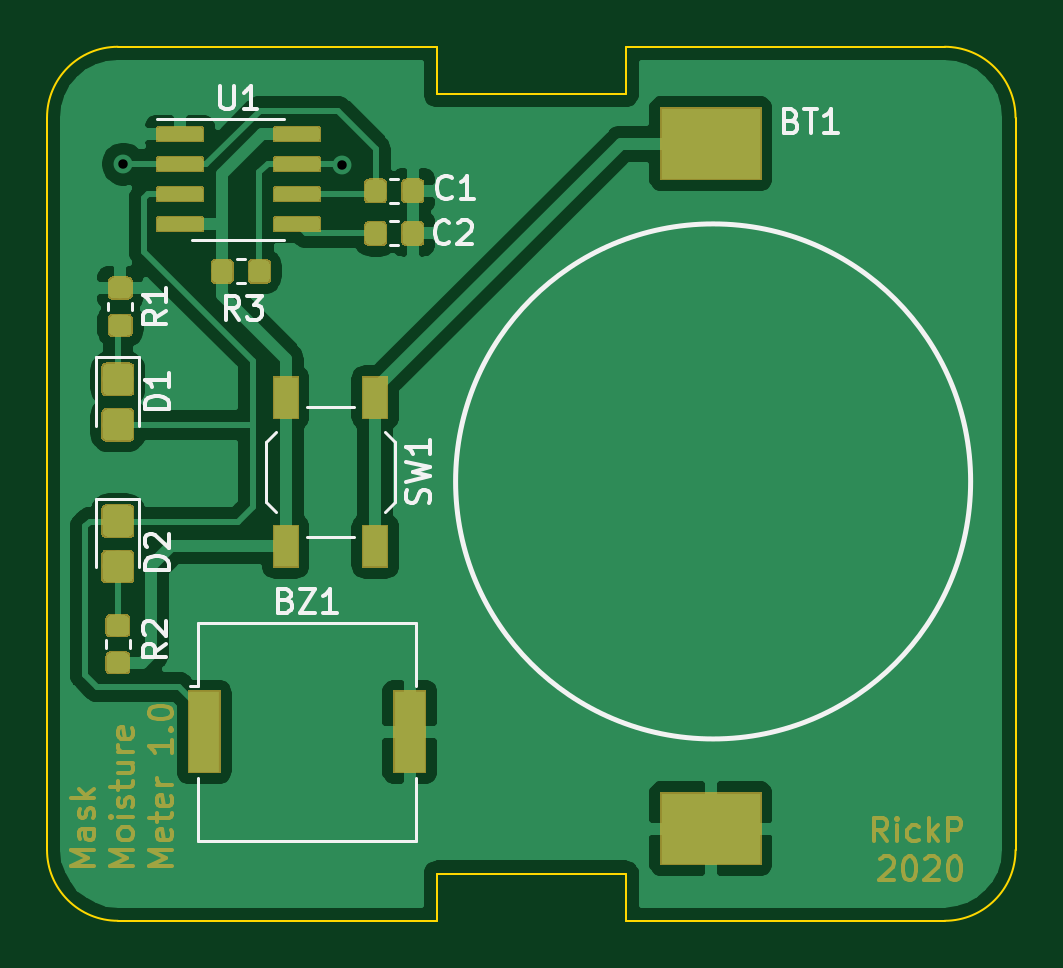
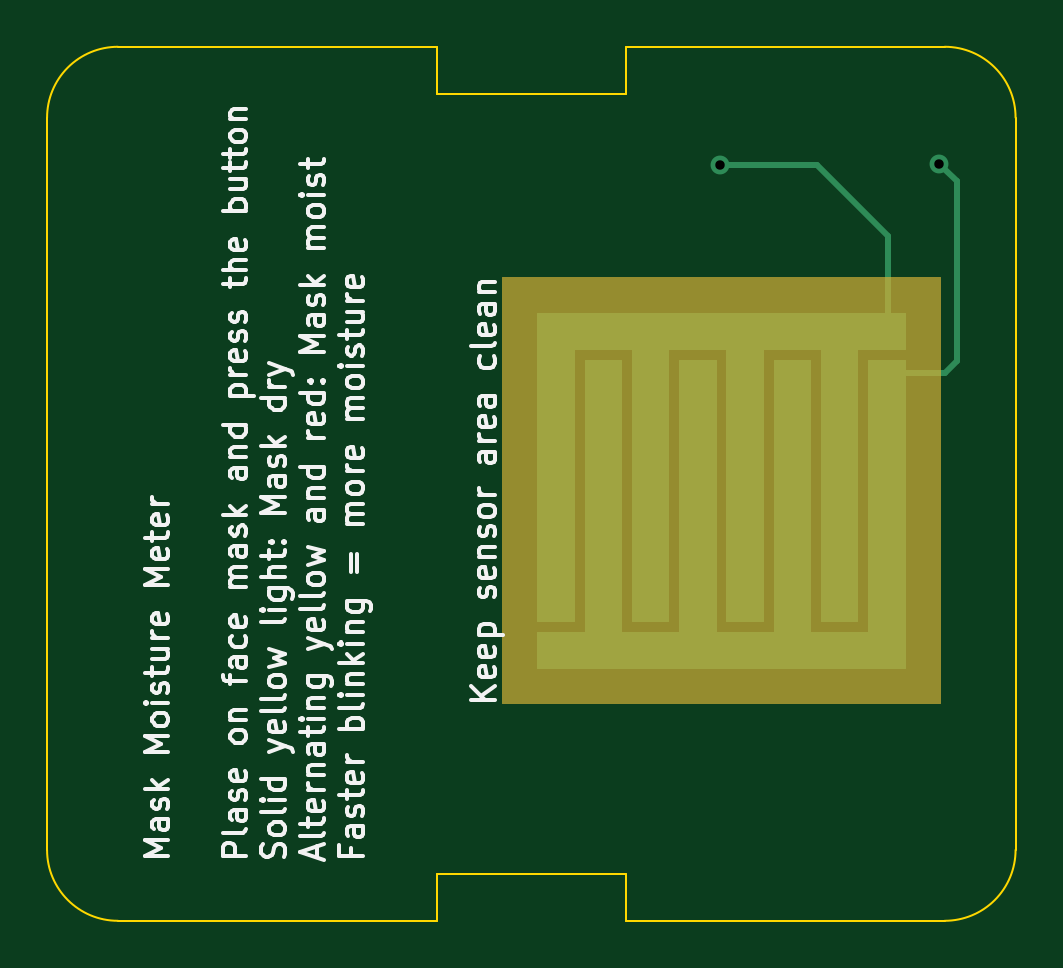
Circuit board: 10 layer files. Board 41.0 x 37.0 mm.
- bottom_copper: maskmeter-B_Cu.gbr (3092 bytes)
- bottom_mask: maskmeter-B_Mask.gbr (1127 bytes)
- paste: maskmeter-B_Paste.gbr (503 bytes)
- bottom_silk: maskmeter-B_SilkS.gbr (42544 bytes)
- outline: maskmeter-Edge_Cuts.gbr (1404 bytes)
- top_copper: maskmeter-F_Cu.gbr (83966 bytes)
- top_mask: maskmeter-F_Mask.gbr (31382 bytes)
- paste: maskmeter-F_Paste.gbr (40481 bytes)
- top_silk: maskmeter-F_SilkS.gbr (9257 bytes)
- drill: maskmeter.drl (299 bytes)

=== bottom_copper: maskmeter-B_Cu.gbr ===
G04 #@! TF.GenerationSoftware,KiCad,Pcbnew,(5.1.4-0-10_14)*
G04 #@! TF.CreationDate,2020-05-18T15:00:38+02:00*
G04 #@! TF.ProjectId,maskmeter,6d61736b-6d65-4746-9572-2e6b69636164,rev?*
G04 #@! TF.SameCoordinates,Original*
G04 #@! TF.FileFunction,Copper,L2,Bot*
G04 #@! TF.FilePolarity,Positive*
%FSLAX46Y46*%
G04 Gerber Fmt 4.6, Leading zero omitted, Abs format (unit mm)*
G04 Created by KiCad (PCBNEW (5.1.4-0-10_14)) date 2020-05-18 15:00:38*
%MOMM*%
%LPD*%
G04 APERTURE LIST*
%ADD10C,0.100000*%
%ADD11R,1.500000X1.500000*%
%ADD12C,0.800000*%
%ADD13C,0.250000*%
G04 APERTURE END LIST*
D10*
G36*
X121200000Y-96800000D02*
G01*
X119200000Y-96800000D01*
X119200000Y-85300000D01*
X117700000Y-85300000D01*
X117700000Y-96800000D01*
X115200000Y-96800000D01*
X115200000Y-85300000D01*
X113700000Y-85300000D01*
X113700000Y-96800000D01*
X111200000Y-96800000D01*
X111200000Y-85300000D01*
X109700000Y-85300000D01*
X109700000Y-96800000D01*
X107200000Y-96800000D01*
X107200000Y-85300000D01*
X105700000Y-85300000D01*
X105700000Y-96800000D01*
X105700000Y-98300000D01*
X121200000Y-98300000D01*
X121200000Y-96800000D01*
G37*
X121200000Y-96800000D02*
X119200000Y-96800000D01*
X119200000Y-85300000D01*
X117700000Y-85300000D01*
X117700000Y-96800000D01*
X115200000Y-96800000D01*
X115200000Y-85300000D01*
X113700000Y-85300000D01*
X113700000Y-96800000D01*
X111200000Y-96800000D01*
X111200000Y-85300000D01*
X109700000Y-85300000D01*
X109700000Y-96800000D01*
X107200000Y-96800000D01*
X107200000Y-85300000D01*
X105700000Y-85300000D01*
X105700000Y-96800000D01*
X105700000Y-98300000D01*
X121200000Y-98300000D01*
X121200000Y-96800000D01*
G36*
X105700000Y-84800000D02*
G01*
X107700000Y-84800000D01*
X107700000Y-96300000D01*
X109200000Y-96300000D01*
X109200000Y-84800000D01*
X111700000Y-84800000D01*
X111700000Y-96300000D01*
X113200000Y-96300000D01*
X113200000Y-84800000D01*
X115700000Y-84800000D01*
X115700000Y-96300000D01*
X117200000Y-96300000D01*
X117200000Y-84800000D01*
X119700000Y-84800000D01*
X119700000Y-96300000D01*
X121200000Y-96300000D01*
X121200000Y-84800000D01*
X121200000Y-83300000D01*
X105700000Y-83300000D01*
X105700000Y-84800000D01*
G37*
X105700000Y-84800000D02*
X107700000Y-84800000D01*
X107700000Y-96300000D01*
X109200000Y-96300000D01*
X109200000Y-84800000D01*
X111700000Y-84800000D01*
X111700000Y-96300000D01*
X113200000Y-96300000D01*
X113200000Y-84800000D01*
X115700000Y-84800000D01*
X115700000Y-96300000D01*
X117200000Y-96300000D01*
X117200000Y-84800000D01*
X119700000Y-84800000D01*
X119700000Y-96300000D01*
X121200000Y-96300000D01*
X121200000Y-84800000D01*
X121200000Y-83300000D01*
X105700000Y-83300000D01*
X105700000Y-84800000D01*
D11*
X106450000Y-86050000D03*
X106450000Y-84050000D03*
D12*
X104235000Y-76965000D03*
X113500000Y-77000000D03*
D13*
X103500000Y-77700000D02*
X104235000Y-76965000D01*
X103500000Y-85300000D02*
X103500000Y-77700000D01*
X104000000Y-85800000D02*
X103500000Y-85300000D01*
X106450000Y-85800000D02*
X104000000Y-85800000D01*
X109400000Y-77000000D02*
X113500000Y-77000000D01*
X106400000Y-80000000D02*
X109400000Y-77000000D01*
X106400000Y-83800000D02*
X106400000Y-80000000D01*
M02*

=== bottom_mask: maskmeter-B_Mask.gbr ===
G04 #@! TF.GenerationSoftware,KiCad,Pcbnew,(5.1.4-0-10_14)*
G04 #@! TF.CreationDate,2020-05-18T15:00:38+02:00*
G04 #@! TF.ProjectId,maskmeter,6d61736b-6d65-4746-9572-2e6b69636164,rev?*
G04 #@! TF.SameCoordinates,Original*
G04 #@! TF.FileFunction,Soldermask,Bot*
G04 #@! TF.FilePolarity,Negative*
%FSLAX46Y46*%
G04 Gerber Fmt 4.6, Leading zero omitted, Abs format (unit mm)*
G04 Created by KiCad (PCBNEW (5.1.4-0-10_14)) date 2020-05-18 15:00:38*
%MOMM*%
%LPD*%
G04 APERTURE LIST*
%ADD10C,0.100000*%
G04 APERTURE END LIST*
D10*
G36*
X104200000Y-99800000D02*
G01*
X122700000Y-99800000D01*
X122700000Y-81800000D01*
X104200000Y-81800000D01*
X104200000Y-99800000D01*
G37*
X104200000Y-99800000D02*
X122700000Y-99800000D01*
X122700000Y-81800000D01*
X104200000Y-81800000D01*
X104200000Y-99800000D01*
G36*
X107251000Y-86851000D02*
G01*
X105649000Y-86851000D01*
X105649000Y-85249000D01*
X107251000Y-85249000D01*
X107251000Y-86851000D01*
X107251000Y-86851000D01*
G37*
G36*
X107251000Y-84851000D02*
G01*
X105649000Y-84851000D01*
X105649000Y-83249000D01*
X107251000Y-83249000D01*
X107251000Y-84851000D01*
X107251000Y-84851000D01*
G37*
M02*

=== paste: maskmeter-B_Paste.gbr ===
G04 #@! TF.GenerationSoftware,KiCad,Pcbnew,(5.1.4-0-10_14)*
G04 #@! TF.CreationDate,2020-05-18T15:00:38+02:00*
G04 #@! TF.ProjectId,maskmeter,6d61736b-6d65-4746-9572-2e6b69636164,rev?*
G04 #@! TF.SameCoordinates,Original*
G04 #@! TF.FileFunction,Paste,Bot*
G04 #@! TF.FilePolarity,Positive*
%FSLAX46Y46*%
G04 Gerber Fmt 4.6, Leading zero omitted, Abs format (unit mm)*
G04 Created by KiCad (PCBNEW (5.1.4-0-10_14)) date 2020-05-18 15:00:38*
%MOMM*%
%LPD*%
G04 APERTURE LIST*
G04 APERTURE END LIST*
M02*

=== bottom_silk: maskmeter-B_SilkS.gbr (42544 bytes, source omitted) ===
=== outline: maskmeter-Edge_Cuts.gbr ===
G04 #@! TF.GenerationSoftware,KiCad,Pcbnew,(5.1.4-0-10_14)*
G04 #@! TF.CreationDate,2020-05-18T15:00:38+02:00*
G04 #@! TF.ProjectId,maskmeter,6d61736b-6d65-4746-9572-2e6b69636164,rev?*
G04 #@! TF.SameCoordinates,Original*
G04 #@! TF.FileFunction,Profile,NP*
%FSLAX46Y46*%
G04 Gerber Fmt 4.6, Leading zero omitted, Abs format (unit mm)*
G04 Created by KiCad (PCBNEW (5.1.4-0-10_14)) date 2020-05-18 15:00:38*
%MOMM*%
%LPD*%
G04 APERTURE LIST*
%ADD10C,0.100000*%
G04 APERTURE END LIST*
D10*
X125500000Y-109000000D02*
X139000000Y-109000000D01*
X125500000Y-107000000D02*
X125500000Y-109000000D01*
X117500000Y-107000000D02*
X125500000Y-107000000D01*
X117500000Y-109000000D02*
X117500000Y-107000000D01*
X104000000Y-109000000D02*
X117500000Y-109000000D01*
X125500000Y-72000000D02*
X139000000Y-72000000D01*
X125500000Y-74000000D02*
X125500000Y-72000000D01*
X117500000Y-74000000D02*
X125500000Y-74000000D01*
X117500000Y-72000000D02*
X117500000Y-74000000D01*
X104000000Y-72000000D02*
X117500000Y-72000000D01*
X101000000Y-75000000D02*
G75*
G02X104000000Y-72000000I3000000J0D01*
G01*
X104000000Y-109000000D02*
G75*
G02X101000000Y-106000000I0J3000000D01*
G01*
X142000000Y-106000000D02*
G75*
G02X139000000Y-109000000I-3000000J0D01*
G01*
X139000000Y-72000000D02*
G75*
G02X142000000Y-75000000I0J-3000000D01*
G01*
X142000000Y-106000000D02*
X142000000Y-75000000D01*
X101000000Y-75000000D02*
X101000000Y-106000000D01*
M02*

=== top_copper: maskmeter-F_Cu.gbr (83966 bytes, source omitted) ===
=== top_mask: maskmeter-F_Mask.gbr (31382 bytes, source omitted) ===
=== paste: maskmeter-F_Paste.gbr (40481 bytes, source omitted) ===
=== top_silk: maskmeter-F_SilkS.gbr (9257 bytes, source omitted) ===
=== drill: maskmeter.drl ===
M48
; DRILL file {KiCad (5.1.4-0-10_14)} date 2020 May 18, Monday 15:00:21
; FORMAT={2:4/ absolute / inch / keep zeros}
; #@! TF.CreationDate,2020-05-18T15:00:21+02:00
; #@! TF.GenerationSoftware,Kicad,Pcbnew,(5.1.4-0-10_14)
FMAT,2
INCH
T1C0.0157
%
G90
G05
T1
X041037Y-030301
X044685Y-030315
T0
M30

